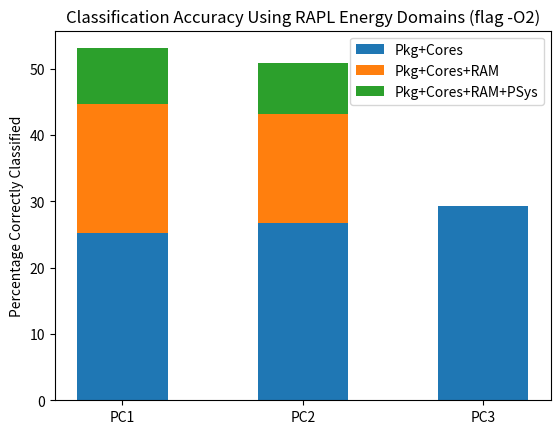

Generate this figure with matplotlib:
import matplotlib.pyplot as plt
import numpy as np

# data from https://allisonhorst.github.io/palmerpenguins/

machines = (
    "PC1",#iot
    "PC2",#elite
    "PC3",#think
)
pkgcores = np.array([25.25, 26.78,29.25])
ram = np.array([44.75, 43.16,29.25])
psys = np.array([53.1, 50.81, 29.25])

weight_counts = {
    "Pkg+Cores": pkgcores,
    "Pkg+Cores+RAM": ram - pkgcores,
    "Pkg+Cores+RAM+PSys": psys - ram,
}
width = 0.5

fig, ax = plt.subplots()
bottom = np.zeros(3)

for boolean, weight_count in weight_counts.items():
    p = ax.bar(machines, weight_count, width, label=boolean, bottom=bottom)
    bottom += weight_count

ax.set_title("Classification Accuracy Using RAPL Energy Domains (flag -O2)")
ax.legend(loc="upper right")
plt.ylabel('Percentage Correctly Classified')

plt.show()
